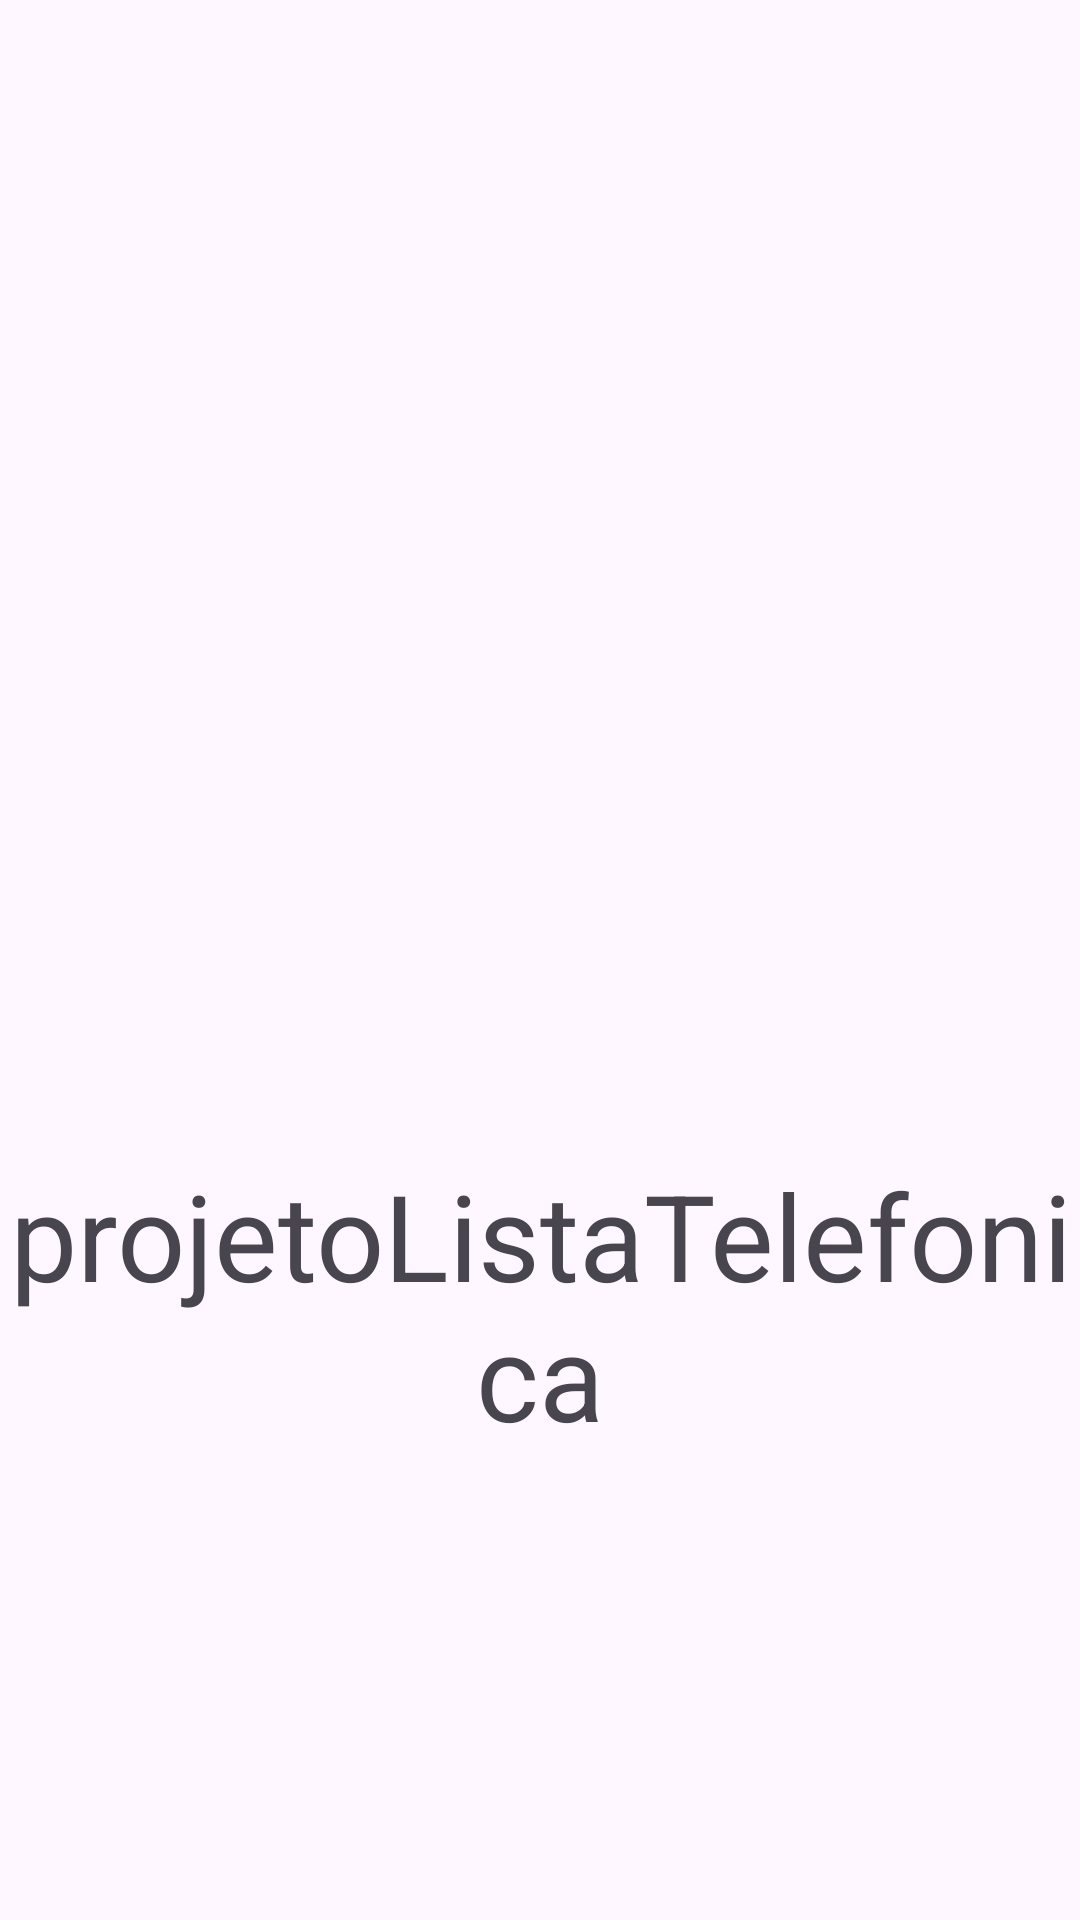

Layout XML and referenced resources for this Android screen:
<!-- AndroidManifest.xml: application theme Theme.ProjetoListaTelefonica -->
<!-- res/layout/activity_splash_screen.xml -->
<?xml version="1.0" encoding="utf-8"?>
<LinearLayout xmlns:android="http://schemas.android.com/apk/res/android"
    xmlns:app="http://schemas.android.com/apk/res-auto"
    xmlns:tools="http://schemas.android.com/tools"
    android:layout_width="match_parent"
    android:layout_height="match_parent"
    android:gravity="center"
    android:orientation="vertical"
    tools:context=".ui.SplashScreenActivity">

    <ImageView
        android:layout_width="wrap_content"
        android:layout_height="200dp"
        android:src="@drawable/contacts"
        android:layout_marginBottom="30dp"/>
    
    <TextView
        android:layout_width="match_parent"
        android:layout_height="wrap_content"
        android:text="@string/app_name"
        android:textSize="40sp"
        android:gravity="center"/>

</LinearLayout>
<!-- resources referenced by this layout -->
<resources>
  <string name="app_name">projetoListaTelefonica</string>
  <style name="Theme.ProjetoListaTelefonica" parent="Base.Theme.ProjetoListaTelefonica" />
  <style name="Base.Theme.ProjetoListaTelefonica" parent="Theme.Material3.DayNight.NoActionBar">
          
          
      </style>
</resources>
